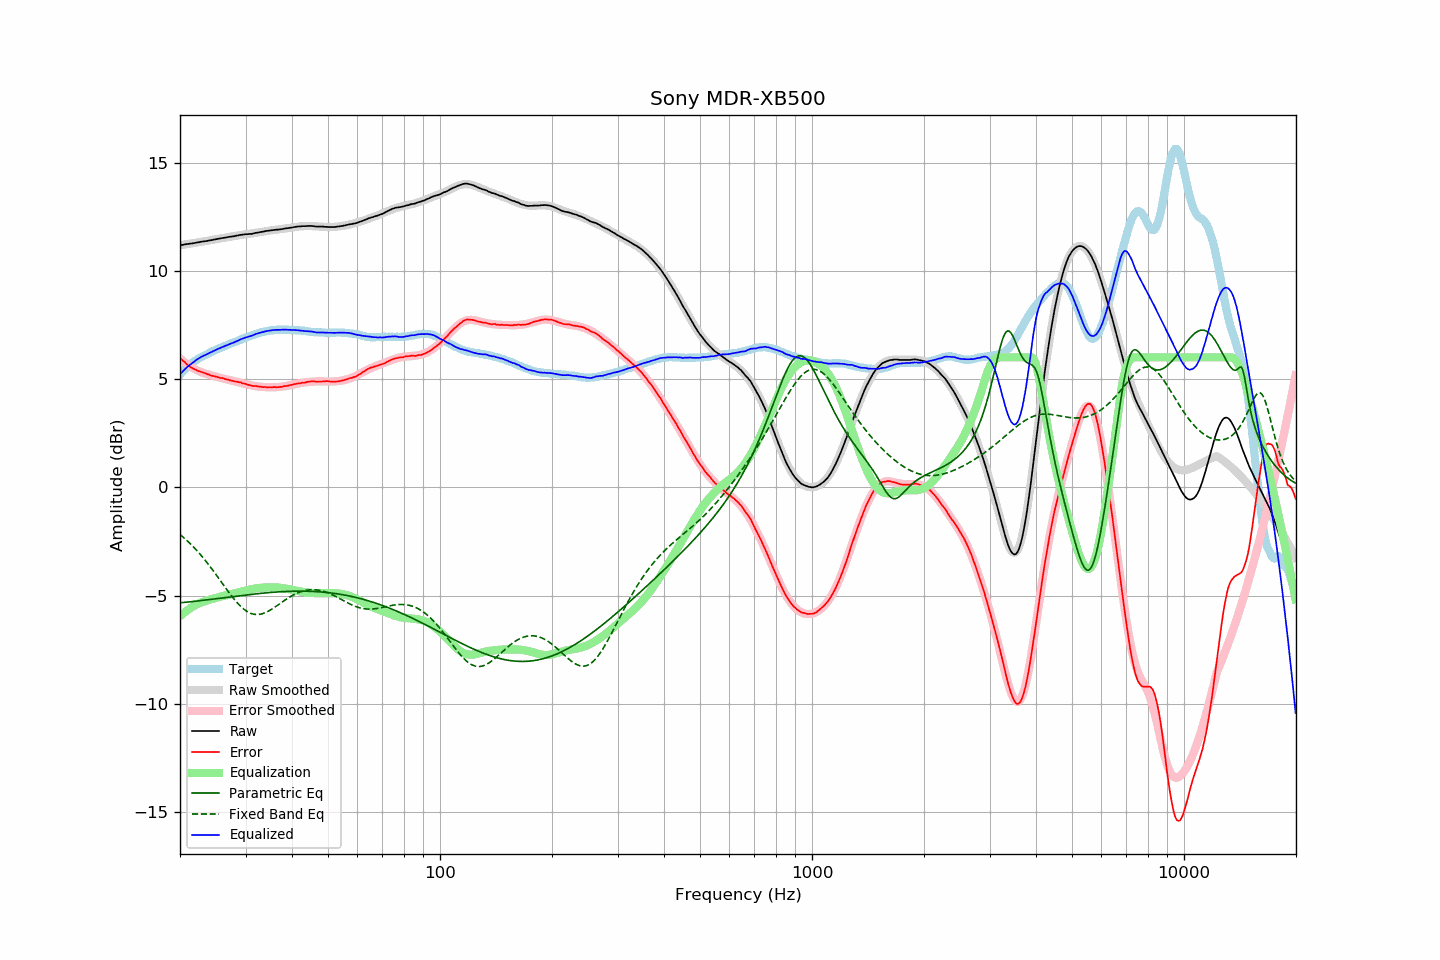

Data behind this chart, as committed beside it:
frequency, raw, error, smoothed, error_smoothed, equalization, parametric_eq, fixed_band_eq, equalized_raw, equalized_smoothed, target
20.00, 11.18, 5.98, 11.18, 5.95, -5.95, -5.34, -2.18, 5.23, 5.23, 5.20
20.20, 11.19, 5.90, 11.19, 5.89, -5.89, -5.33, -2.24, 5.30, 5.30, 5.29
20.40, 11.20, 5.83, 11.20, 5.83, -5.83, -5.32, -2.31, 5.37, 5.38, 5.37
20.61, 11.22, 5.78, 11.21, 5.77, -5.77, -5.31, -2.37, 5.45, 5.45, 5.44
20.81, 11.23, 5.70, 11.23, 5.71, -5.71, -5.31, -2.44, 5.52, 5.52, 5.53
21.02, 11.24, 5.63, 11.24, 5.66, -5.66, -5.30, -2.51, 5.58, 5.58, 5.61
21.23, 11.25, 5.58, 11.25, 5.61, -5.61, -5.29, -2.58, 5.64, 5.64, 5.67
21.44, 11.26, 5.53, 11.26, 5.56, -5.56, -5.28, -2.65, 5.70, 5.71, 5.73
21.66, 11.27, 5.49, 11.27, 5.51, -5.51, -5.28, -2.73, 5.76, 5.76, 5.78
21.87, 11.28, 5.45, 11.29, 5.47, -5.47, -5.27, -2.80, 5.81, 5.82, 5.83
22.09, 11.30, 5.42, 11.30, 5.43, -5.43, -5.26, -2.88, 5.88, 5.87, 5.88
22.31, 11.31, 5.38, 11.31, 5.39, -5.39, -5.25, -2.96, 5.92, 5.92, 5.93
22.54, 11.32, 5.35, 11.32, 5.35, -5.35, -5.24, -3.05, 5.97, 5.97, 5.97
22.76, 11.34, 5.33, 11.33, 5.32, -5.32, -5.23, -3.13, 6.02, 6.01, 6.01
22.99, 11.35, 5.31, 11.35, 5.30, -5.30, -5.22, -3.22, 6.05, 6.05, 6.04
23.22, 11.36, 5.28, 11.36, 5.27, -5.27, -5.22, -3.31, 6.09, 6.09, 6.08
23.45, 11.37, 5.25, 11.37, 5.25, -5.25, -5.21, -3.40, 6.12, 6.12, 6.12
23.69, 11.38, 5.23, 11.39, 5.22, -5.22, -5.20, -3.50, 6.16, 6.16, 6.15
23.92, 11.40, 5.21, 11.40, 5.20, -5.20, -5.19, -3.59, 6.20, 6.20, 6.19
24.16, 11.41, 5.17, 11.41, 5.18, -5.18, -5.18, -3.69, 6.23, 6.23, 6.24
24.40, 11.42, 5.15, 11.43, 5.16, -5.16, -5.17, -3.79, 6.26, 6.27, 6.27
24.65, 11.44, 5.14, 11.44, 5.14, -5.14, -5.16, -3.89, 6.30, 6.30, 6.30
24.89, 11.45, 5.12, 11.45, 5.12, -5.12, -5.15, -3.99, 6.33, 6.34, 6.33
25.14, 11.47, 5.10, 11.47, 5.10, -5.10, -5.14, -4.09, 6.37, 6.37, 6.37
25.39, 11.48, 5.08, 11.48, 5.08, -5.08, -5.13, -4.19, 6.40, 6.40, 6.40
25.65, 11.49, 5.05, 11.49, 5.06, -5.06, -5.12, -4.30, 6.43, 6.44, 6.44
25.91, 11.51, 5.05, 11.50, 5.04, -5.04, -5.11, -4.40, 6.47, 6.47, 6.46
26.16, 11.52, 5.03, 11.52, 5.02, -5.02, -5.10, -4.51, 6.50, 6.50, 6.49
26.43, 11.53, 5.00, 11.53, 5.00, -5.00, -5.09, -4.61, 6.53, 6.53, 6.53
26.69, 11.54, 4.98, 11.54, 4.98, -4.98, -5.09, -4.71, 6.56, 6.56, 6.56
26.96, 11.56, 4.97, 11.56, 4.97, -4.97, -5.08, -4.81, 6.59, 6.59, 6.59
27.23, 11.57, 4.94, 11.57, 4.95, -4.95, -5.07, -4.91, 6.62, 6.62, 6.63
27.50, 11.58, 4.92, 11.58, 4.93, -4.93, -5.06, -5.01, 6.65, 6.65, 6.66
27.77, 11.59, 4.91, 11.60, 4.91, -4.91, -5.05, -5.10, 6.68, 6.68, 6.68
28.05, 11.60, 4.88, 11.61, 4.90, -4.90, -5.04, -5.20, 6.70, 6.71, 6.72
28.33, 11.62, 4.89, 11.62, 4.88, -4.88, -5.03, -5.28, 6.74, 6.74, 6.73
28.62, 11.63, 4.87, 11.63, 4.86, -4.86, -5.02, -5.37, 6.77, 6.77, 6.76
28.90, 11.65, 4.85, 11.64, 4.84, -4.84, -5.01, -5.45, 6.81, 6.80, 6.80
29.19, 11.66, 4.84, 11.65, 4.82, -4.82, -5.00, -5.52, 6.84, 6.83, 6.82
29.48, 11.67, 4.80, 11.66, 4.80, -4.80, -4.99, -5.59, 6.87, 6.86, 6.87
29.78, 11.68, 4.79, 11.67, 4.78, -4.78, -4.98, -5.65, 6.90, 6.89, 6.89
30.08, 11.69, 4.77, 11.68, 4.77, -4.77, -4.97, -5.70, 6.92, 6.92, 6.92
30.38, 11.69, 4.74, 11.69, 4.75, -4.75, -4.97, -5.75, 6.94, 6.94, 6.95
30.68, 11.70, 4.72, 11.70, 4.73, -4.73, -4.96, -5.79, 6.97, 6.97, 6.98
30.99, 11.70, 4.70, 11.71, 4.71, -4.71, -4.95, -5.82, 6.99, 7.00, 7.00
31.30, 11.71, 4.69, 11.72, 4.70, -4.70, -4.94, -5.84, 7.01, 7.03, 7.02
31.61, 11.73, 4.68, 11.74, 4.68, -4.68, -4.93, -5.86, 7.05, 7.05, 7.05
31.93, 11.75, 4.68, 11.75, 4.67, -4.67, -4.92, -5.87, 7.08, 7.08, 7.07
32.24, 11.76, 4.67, 11.76, 4.66, -4.66, -4.92, -5.88, 7.10, 7.10, 7.09
32.57, 11.77, 4.65, 11.77, 4.65, -4.65, -4.91, -5.87, 7.12, 7.12, 7.12
32.89, 11.79, 4.64, 11.78, 4.64, -4.64, -4.90, -5.86, 7.15, 7.14, 7.15
33.22, 11.80, 4.63, 11.80, 4.64, -4.64, -4.89, -5.84, 7.16, 7.16, 7.17
33.55, 11.81, 4.63, 11.81, 4.63, -4.63, -4.89, -5.82, 7.18, 7.18, 7.18
33.89, 11.83, 4.64, 11.82, 4.63, -4.63, -4.88, -5.79, 7.20, 7.20, 7.19
34.23, 11.84, 4.62, 11.84, 4.62, -4.62, -4.87, -5.76, 7.22, 7.21, 7.22
34.57, 11.85, 4.62, 11.85, 4.62, -4.62, -4.87, -5.72, 7.23, 7.23, 7.23
34.92, 11.86, 4.62, 11.86, 4.62, -4.62, -4.86, -5.68, 7.24, 7.24, 7.24
35.27, 11.87, 4.61, 11.87, 4.62, -4.62, -4.85, -5.63, 7.25, 7.25, 7.26
35.62, 11.88, 4.63, 11.88, 4.62, -4.62, -4.85, -5.59, 7.26, 7.26, 7.25
35.97, 11.89, 4.63, 11.89, 4.62, -4.62, -4.84, -5.54, 7.27, 7.27, 7.26
... 635 more rows
